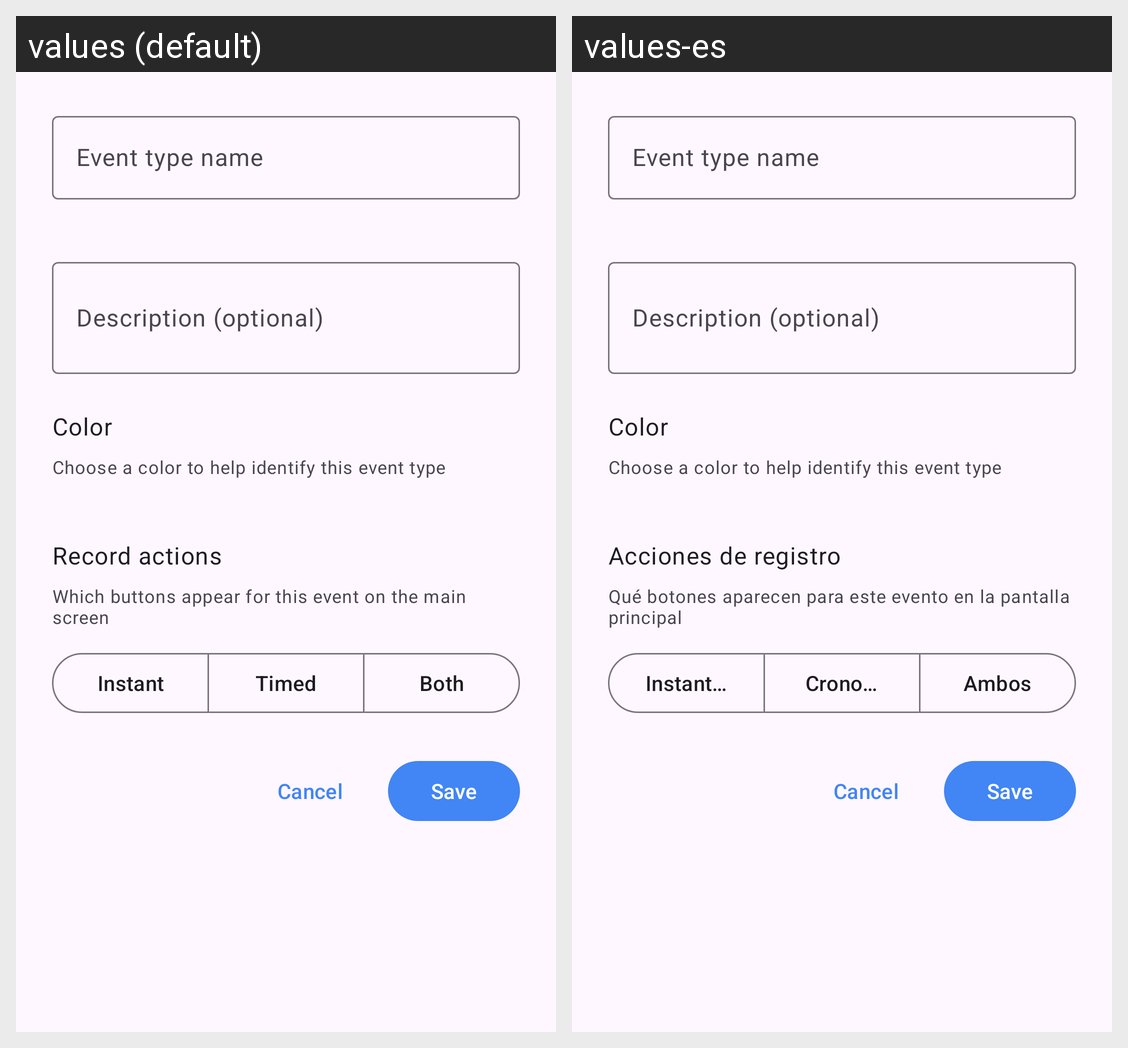

Translations of the strings shown on this Android screen, per locale in the grid:
Android screen res/layout/fragment_add_edit_event_type.xml rendered under 2 locales, left to right: values (default), values-es. Device: Nexus 5 (rendered at 1080×1920; each locale shown at half size, 540×960, under a caption strip naming it); theme Theme.CalWrite.
Strings drawn on this screen, with the default value and each locale's value (text and hints the layout hard-codes, and strings that could not be matched under every locale, appear in the picture but are not listed):

cadence_label
  values: Record actions
  values-es: Acciones de registro

cadence_helper
  values: Which buttons appear for this event on the main screen
  values-es: Qué botones aparecen para este evento en la pantalla principal

cadence_instant
  values: Instant
  values-es: Instantáneo

cadence_timed
  values: Timed
  values-es: Cronometrado

cadence_both
  values: Both
  values-es: Ambos
